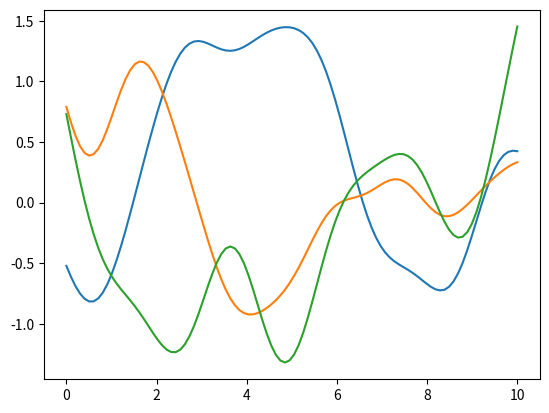

The matplotlib source for this figure:
import math
import numpy as np
import numpy.linalg

import matplotlib.pyplot as plt


def gaussian_sampler(mean, cov):
  n = len(mean)
  u, s, _vh = numpy.linalg.svd(cov, hermitian=True)
  L = np.matmul(u, np.diag(np.sqrt(s)))
  def sample():
    u = np.random.randn(n)
    return mean + np.matmul(L, u)
  return sample


np.random.randn(200).reshape((100, 2))

def gp_sampler(kernel_params, points):
  k, mu = kernel_params
  mean = mu(points)
  K = k(points, points)
  return gaussian_sampler(mean, K)


def cmt_sampler_example():
  K = np.array([[1., 1., 0.],
                [1., 1., 0.],
                [0., 0., 4.]])
  mysampler = gaussian_sampler(np.zeros(3), K)
  mysampler()


def diffs(x1, x2):
  n1 = len(x1)
  n2 = len(x2)
  return np.outer(x1, np.ones(n2)) - np.outer(np.ones(n1), x2.transpose())



def kernel_SE_1D(T_V, l):
  TV2 = (T_V ** 2)
  def k(x1, x2):
    return TV2 * np.exp(-0.5 * (diffs(x1, x2) / l)**2)
  return k


def mu_zero(xs):
  return np.zeros(len(xs))

myk = (kernel_SE_1D(1., 1.), mu_zero)
x = np.linspace(0., 10., 100)
my_gps = gp_sampler(myk, x)

y1, y2, y3 = [my_gps() for i in range(3)]

plt.plot(x, y1)
plt.plot(x, y2)
plt.plot(x, y3)


def plot_outputscales_examples():
  T_Vs = [
    (1., 'r'),
    (3., 'b'),
    (10., 'g'),
  ]

  x = np.linspace(-5., 5., 100)
  samplers = [(T_V, c, gp_sampler((kernel_SE_1D(T_V, 1.), mu_zero), x)) for (T_V, c) in T_Vs]

  fig, ax = plt.subplots(1, 1)

  for i in range(3):
    for (T_V, c, gps) in samplers:
      T_x = gps()
      ax.plot(x, T_x, c)

  ax.legend(['$T_V = %d$' % (T_V,) for (T_V, c, gps) in samplers])
  ax.grid(True, which='both')
  ax.set_xlabel("$x$")
  ax.set_ylabel("$Z_x$")
  ax.set_title("GP samples with different output scales $T_V$")
  fig.show()


from mpl_toolkits.mplot3d import Axes3D


def plot_spirals():
  continuous_trange = np.linspace(2009., 2019., 1 + 20 * 12 * 10)
  discrete_trange = np.linspace(2009., 2019., 300)

  fig = plt.figure(figsize=(15, 5))

  tY = 1.0

  def project(params, t):
    t_P, t_L = params
    thetaP = 2 * np.pi * t_P / tY

    return np.array([
      np.cos(2 * np.pi * t / tY) / thetaP,
      np.sin(2 * np.pi * t / tY) / thetaP,
      (t - 2014 * tY) / t_L
    ])

  t0 = 2014.75
  k = kernel_SE_1D(1., 1.)

  def correlations_to(p0, points):
    x1 = np.array([p0])
    x2 = points
    return (k(x1[:, 0], x2[:, 0]) * k(x1[:, 1], x2[:, 1]) * k(x1[:, 2], x2[:, 2]))[0, :]

  params_sets = [
    (3e-2 * tY, 1. * tY),
    (3e-1 * tY, 1. * tY),
    (3e-2 * tY, 10 * tY),
  ]

  for i in range(len(params_sets)):
    params = params_sets[i]
    t_P, t_L = params
    ax = fig.add_subplot(1, len(params_sets), i + 1, projection='3d')

    p0 = project(params, t0)

    projected_s = project(params, continuous_trange)
    xs, ys, zs = projected_s
    ax.plot(xs, ys, zs, 'g', linewidth=0.5)

    projected_d = project(params, discrete_trange)
    xd, yd, zd = projected_d
    ax.scatter(xd, yd, zd, c=correlations_to(p0, projected_d.transpose()))
    ax.set_xlim(-5, 5)
    ax.set_ylim(-5, 5)
    ax.set_zlim(-5, 5)
    ax.legend(['full timeline', 'dataset points'], loc='lower right')
    ax.set_title("$t_P$ = %.2f years, $t_L$ = %1.f years" % (t_P, t_L))
  fig.suptitle(
    "Temporal index points represented as '$u$-points' in $\mathbb{R}^3$ for the periodic-decaying kernel, with various timescales values. \nCloser points are more correlated. Points are coloured by their covariance with $t_0 =$ 2014/09/01")


